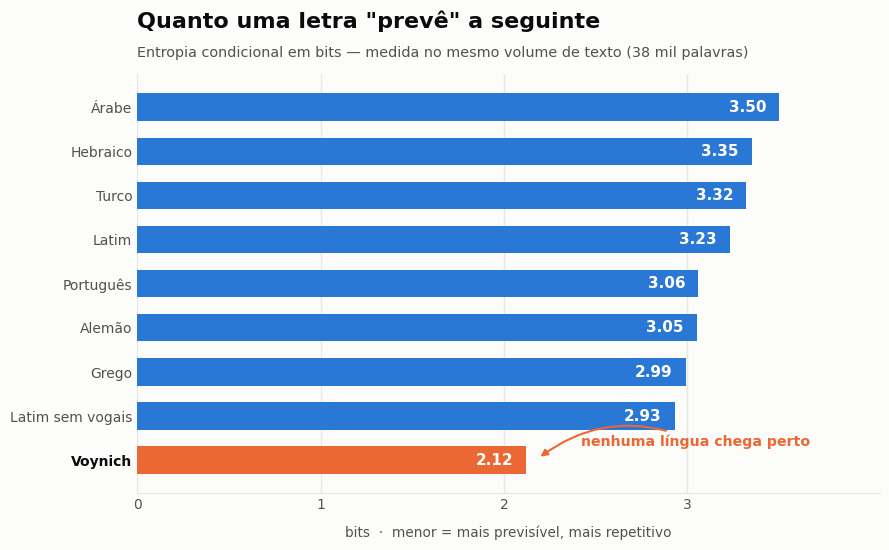
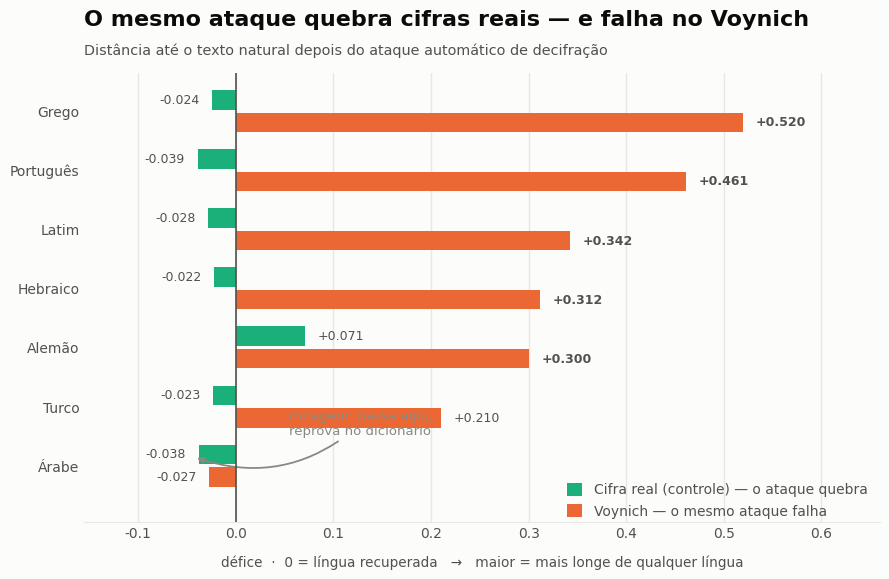
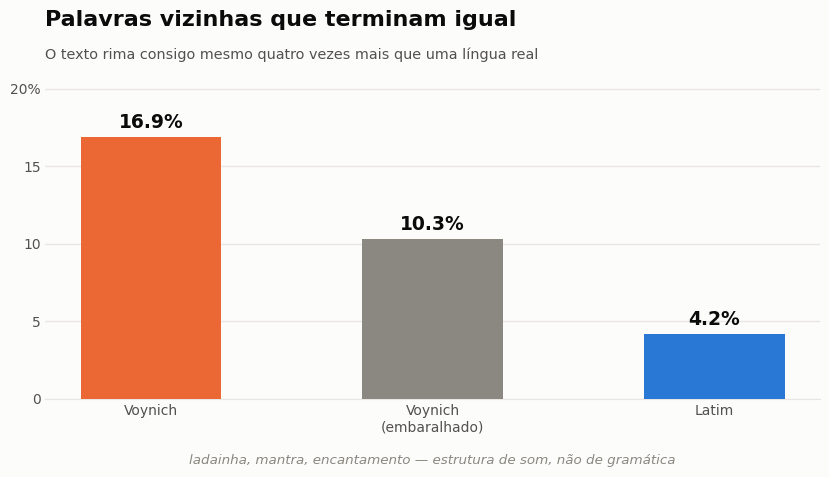

Source code (Python) for these figures, in order:
import matplotlib
matplotlib.use('Agg')
import matplotlib.pyplot as plt
import numpy as np

SURF='#fcfcfb'; INK='#0b0b0b'; INK2='#52514e'; MUTED='#8a8880'
BLUE='#2a78d6'; ORANGE='#eb6834'; AQUA='#1baf7a'; GRID='#e8e7e3'
plt.rcParams.update({
    'font.family':'DejaVu Sans','figure.facecolor':SURF,'axes.facecolor':SURF,
    'savefig.facecolor':SURF,'text.color':INK,'axes.edgecolor':GRID,
    'axes.labelcolor':INK2,'xtick.color':INK2,'ytick.color':INK2,
    'axes.spines.top':False,'axes.spines.right':False})

def frame(ax):
    ax.spines['left'].set_visible(False); ax.spines['bottom'].set_color(GRID)
    ax.tick_params(length=0)

def head(ax, title, sub):
    ax.set_title(title, fontsize=16, fontweight='bold', loc='left', pad=34)
    ax.text(0, 1.035, sub, transform=ax.transAxes, fontsize=10.4, color=INK2, va='bottom')

# ---------- 1 ----------
data=[('Árabe',3.50),('Hebraico',3.35),('Turco',3.32),('Latim',3.23),('Português',3.06),
      ('Alemão',3.05),('Grego',2.99),('Latim sem vogais',2.93),('Voynich',2.12)]
labels=[d[0] for d in data][::-1]; vals=[d[1] for d in data][::-1]
cols=[ORANGE if l=='Voynich' else BLUE for l in labels]
fig,ax=plt.subplots(figsize=(9,5.6),dpi=200)
ax.barh(labels, vals, height=0.62, color=cols, zorder=3)
for y,v in enumerate(vals):
    ax.text(v-0.07, y, f'{v:.2f}', va='center', ha='right', color='white',
            fontsize=11, fontweight='bold', zorder=4)
ax.set_xlim(0,4.05); ax.set_xticks([0,1,2,3])
ax.xaxis.grid(True,color=GRID,lw=1,zorder=0); ax.set_axisbelow(True); frame(ax)
for lab in ax.get_yticklabels():
    if lab.get_text()=='Voynich': lab.set_fontweight('bold'); lab.set_color(INK)
head(ax,'Quanto uma letra "prevê" a seguinte',
     'Entropia condicional em bits — medida no mesmo volume de texto (38 mil palavras)')
ax.set_xlabel('bits  ·  menor = mais previsível, mais repetitivo', fontsize=9.8, labelpad=10)
ax.annotate('nenhuma língua chega perto', xy=(2.18,0.02), xytext=(2.42,0.42),
            fontsize=10.2, color=ORANGE, fontweight='bold', ha='left', va='center',
            arrowprops=dict(arrowstyle='-|>',color=ORANGE,lw=1.5,
                            connectionstyle='arc3,rad=0.3',shrinkA=2,shrinkB=3))
plt.tight_layout(); plt.savefig('g1_entropia.png',bbox_inches='tight',pad_inches=0.35); plt.close()

# ---------- 2 ----------
board=[('Grego',-0.024,0.520),('Português',-0.039,0.461),('Latim',-0.028,0.342),
       ('Hebraico',-0.022,0.312),('Alemão',0.071,0.300),('Turco',-0.023,0.210),
       ('Árabe',-0.038,-0.027)]
labels=[b[0] for b in board][::-1]; ctrl=[b[1] for b in board][::-1]; voyv=[b[2] for b in board][::-1]
fig,ax=plt.subplots(figsize=(9,5.9),dpi=200)
y=np.arange(len(labels)); h=0.33
ax.barh(y+h/2+0.025, ctrl, height=h, color=AQUA, zorder=3,
        label='Cifra real (controle) — o ataque quebra')
ax.barh(y-h/2-0.025, voyv, height=h, color=ORANGE, zorder=3,
        label='Voynich — o mesmo ataque falha')
ax.axvline(0,color=INK2,lw=1.2,zorder=4)
for yy,v in zip(y+h/2+0.025, ctrl):
    ax.text(v-0.013 if v<0 else v+0.013, yy, f'{v:+.3f}', va='center',
            ha='right' if v<0 else 'left', fontsize=9, color=INK2)
for yy,v in zip(y-h/2-0.025, voyv):
    ax.text(v+0.013 if v>0 else v-0.013, yy, f'{v:+.3f}', va='center',
            ha='left' if v>0 else 'right', fontsize=9, color=INK2,
            fontweight='bold' if v>0.25 else 'normal')
ax.set_yticks(y); ax.set_yticklabels(labels)
ax.set_xlim(-0.155,0.66); ax.set_ylim(-0.95, len(labels)-0.35)
ax.xaxis.grid(True,color=GRID,lw=1,zorder=0); ax.set_axisbelow(True); frame(ax)
head(ax,'O mesmo ataque quebra cifras reais — e falha no Voynich',
     'Distância até o texto natural depois do ataque automático de decifração')
ax.set_xlabel('défice  ·  0 = língua recuperada   →   maior = mais longe de qualquer língua',
              fontsize=9.8, labelpad=10)
leg=ax.legend(loc='lower right', frameon=False, fontsize=10, handlelength=1.1,
              handleheight=1.1, bbox_to_anchor=(1.0,-0.02))
for t in leg.get_texts(): t.set_color(INK2)
ax.annotate('miragem: passa aqui,\nreprova no dicionário', xy=(-0.045,0.16), xytext=(0.055,0.72),
            fontsize=9.5, color=MUTED, ha='left', va='center',
            arrowprops=dict(arrowstyle='-|>',color=MUTED,lw=1.3,
                            connectionstyle='arc3,rad=-0.3',shrinkA=2,shrinkB=4))
plt.tight_layout(); plt.savefig('g2_placar.png',bbox_inches='tight',pad_inches=0.35); plt.close()

# ---------- 3 ----------
fig,ax=plt.subplots(figsize=(8.4,5.0),dpi=200)
labs=['Voynich','Voynich\n(embaralhado)','Latim']; vals=[16.9,10.3,4.2]
cols=[ORANGE,MUTED,BLUE]
bars=ax.bar(labs,vals,width=0.5,color=cols,zorder=3)
for b,v in zip(bars,vals):
    ax.text(b.get_x()+b.get_width()/2, v+0.6, f'{v:.1f}%', ha='center',
            fontsize=13.5, fontweight='bold', color=INK)
ax.set_ylim(0,21); ax.set_yticks([0,5,10,15,20]); ax.set_yticklabels(['0','5','10','15','20%'])
ax.yaxis.grid(True,color=GRID,lw=1,zorder=0); ax.set_axisbelow(True); frame(ax)
head(ax,'Palavras vizinhas que terminam igual',
     'O texto rima consigo mesmo quatro vezes mais que uma língua real')
ax.text(0.5,-0.20,'ladainha, mantra, encantamento — estrutura de som, não de gramática',
        transform=ax.transAxes, fontsize=9.7, color=MUTED, ha='center', style='italic')
plt.tight_layout(); plt.savefig('g3_eco.png',bbox_inches='tight',pad_inches=0.35); plt.close()
print('ok')
